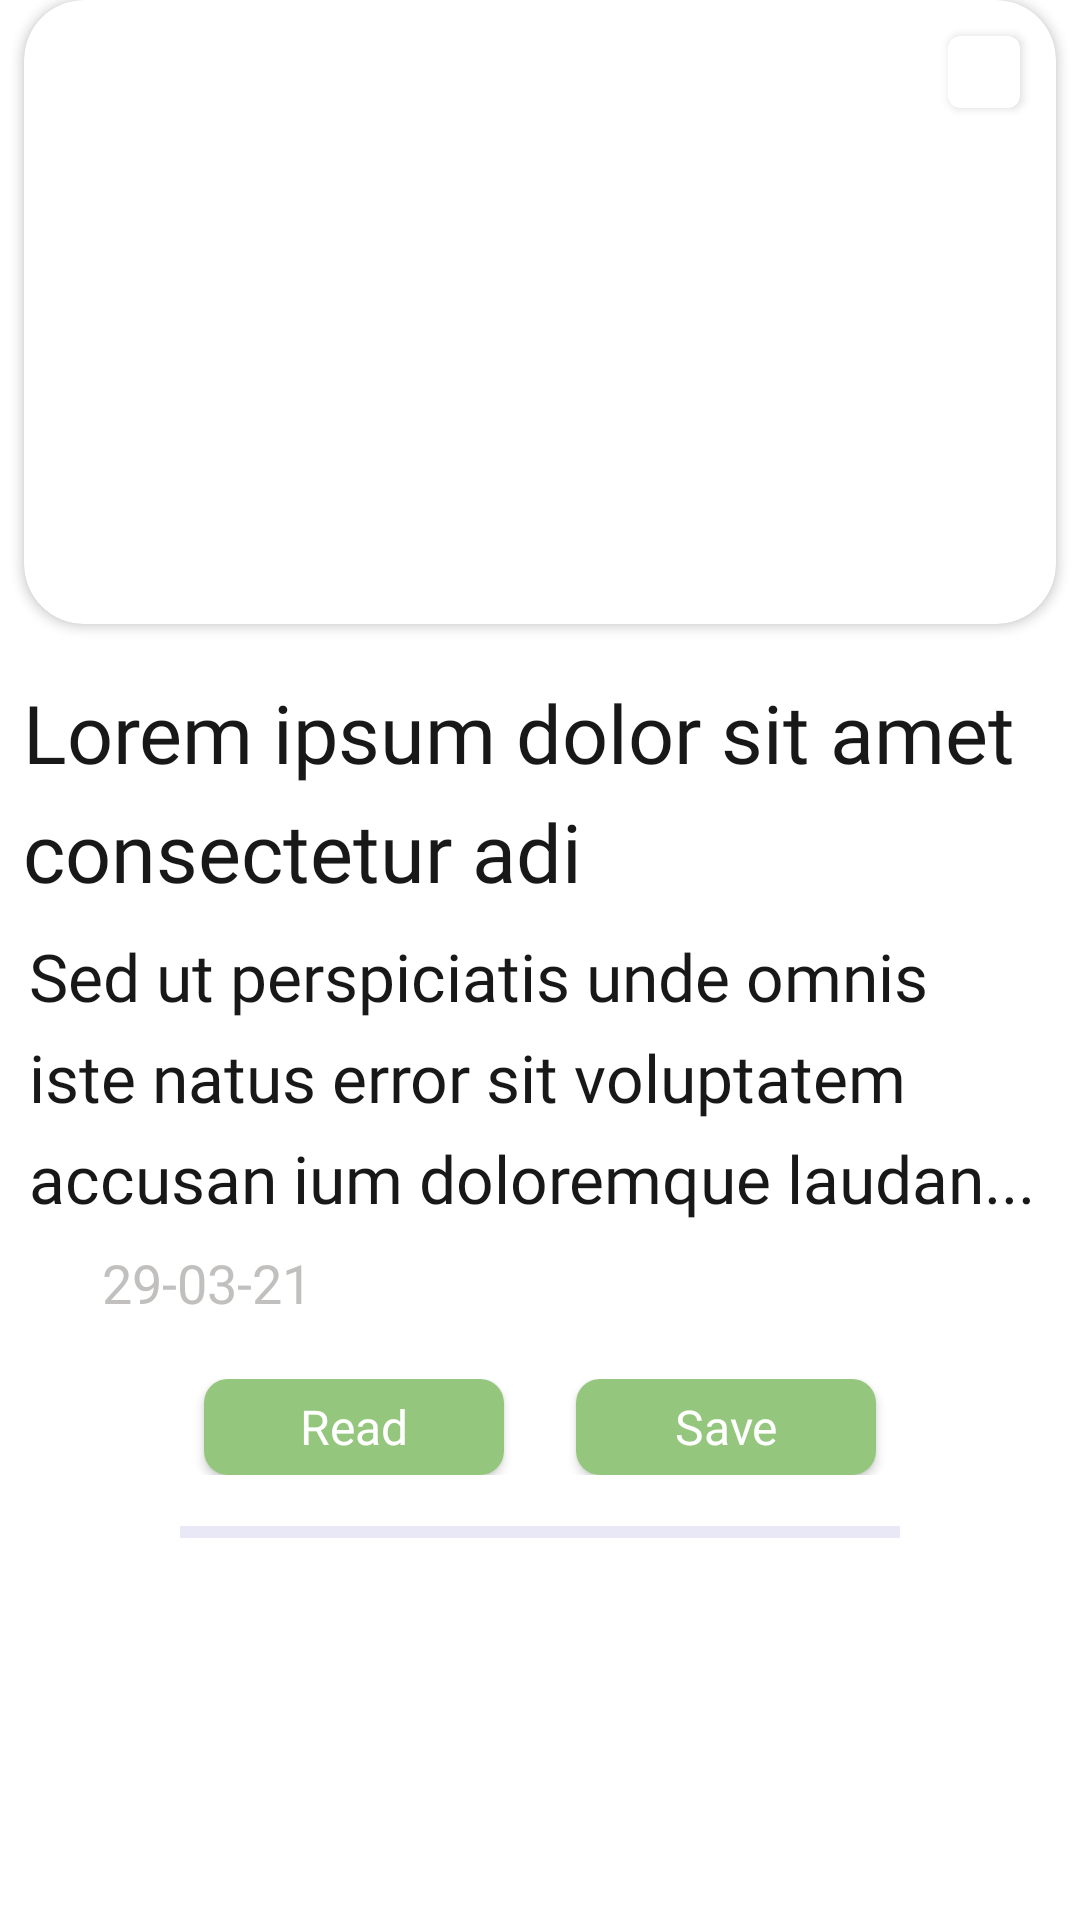

Layout XML and referenced resources for this Android screen:
<!-- AndroidManifest.xml: application theme Theme.NewsBreeze -->
<!-- res/layout/news_list_item.xml -->
<?xml version="1.0" encoding="utf-8"?>
<androidx.constraintlayout.widget.ConstraintLayout xmlns:android="http://schemas.android.com/apk/res/android"
    android:layout_width="match_parent"
    android:layout_height="wrap_content"
    android:layout_marginTop="17dp"
    xmlns:app="http://schemas.android.com/apk/res-auto">
    <androidx.cardview.widget.CardView
        android:id="@+id/news_image_card"
        android:layout_width="wrap_content"
        android:layout_height="wrap_content"
        app:cardCornerRadius="@dimen/dimension_x_large"
        android:layout_marginStart="34dp"
        android:layout_marginEnd="34dp"
        app:layout_constraintTop_toTopOf="parent"
        app:layout_constraintStart_toStartOf="parent"
        app:layout_constraintEnd_toEndOf="parent">
        <ImageView
            android:id="@+id/news_image"
            android:layout_width="344dp"
            android:layout_height="208dp"
            android:scaleType="fitXY"
            android:src="@drawable/current_news_image"
            android:contentDescription="@string/news_image" />
        <androidx.cardview.widget.CardView
            android:id="@+id/saved_Top_Btn"
            android:layout_width="@dimen/dimension_xx_large"
            android:layout_height="@dimen/dimension_xx_large"
            android:layout_gravity="end"
            android:layout_marginTop="@dimen/dimension_medium"
            android:layout_marginEnd="@dimen/dimension_medium"
            app:cardCornerRadius="@dimen/dimension_x_small"
            app:layout_constraintEnd_toEndOf="parent"
            app:layout_constraintTop_toTopOf="parent">
            <ImageView
                android:id="@+id/saved_items_btn"
                android:layout_width="@dimen/dimension_x_large"
                android:layout_height="@dimen/dimension_x_large"
                android:layout_gravity="center"
                android:src="@drawable/saved_filled"
                android:contentDescription="@string/saved_items_btn" />
        </androidx.cardview.widget.CardView>
    </androidx.cardview.widget.CardView>
    <TextView
        android:id="@+id/news_title"
        android:layout_width="340dp"
        android:layout_height="wrap_content"
        android:layout_marginEnd="38dp"
        android:layout_marginStart="33dp"
        android:layout_marginTop="18dp"
        android:ellipsize="end"
        android:maxLines="2"
        android:text="@string/news_title_text"
        android:textAlignment="textStart"
        android:textSize="27sp"
        android:textColor="#181818"
        android:fontFamily="@font/queens_b"
        android:lineSpacingExtra="@dimen/dimension_small"
        app:layout_constraintTop_toBottomOf="@id/news_image_card"
        app:layout_constraintEnd_toEndOf="parent"
        app:layout_constraintStart_toStartOf="parent"/>
    <TextView
        android:id="@+id/news_description"
        android:layout_width="338dp"
        android:layout_height="wrap_content"
        android:layout_marginEnd="36dp"
        android:layout_marginStart="33dp"
        android:layout_marginTop="9dp"
        android:maxLines="3"
        android:ellipsize="end"
        android:text="@string/news_description_text"
        android:textAlignment="textStart"
        android:textSize="22sp"
        android:textColor="#181818"
        android:lineSpacingExtra="@dimen/dimension_small"
        android:fontFamily="@font/queens__"
        app:layout_constraintTop_toBottomOf="@+id/news_title"
        app:layout_constraintStart_toStartOf="parent"
        app:layout_constraintEnd_toEndOf="parent"/>
    <TextView
        android:id="@+id/news_date"
        android:layout_width="wrap_content"
        android:layout_height="wrap_content"
        android:layout_marginTop="8dp"
        android:layout_marginStart="34dp"
        android:gravity="start"
        android:text="@string/news_date_text"
        android:textSize="18sp"
        android:textColor="#C1C0BF"
        android:fontFamily="@font/sourcesanspro_regular"
        app:layout_constraintTop_toBottomOf="@+id/news_description"
        app:layout_constraintStart_toStartOf="parent"/>
    <LinearLayout
        android:id="@+id/button_linear_layout"
        android:layout_width="match_parent"
        android:layout_height="wrap_content"
        android:layout_marginEnd="40dp"
        android:layout_marginStart="40dp"
        android:gravity="center"
        android:orientation="horizontal"
        android:layout_marginTop="@dimen/dimension_x_large"
        app:layout_constraintTop_toBottomOf="@+id/news_date"
        app:layout_constraintStart_toStartOf="parent"
        app:layout_constraintEnd_toEndOf="parent">
        <androidx.appcompat.widget.AppCompatButton
            android:id="@+id/read_btn"
            android:layout_width="100dp"
            android:layout_height="32dp"
            android:background="@drawable/rounded_button"
            android:backgroundTint="#94C77D"
            android:layout_marginEnd="@dimen/dimension_xx_large"
            android:text="@string/read_btn_text"
            android:textColor="@color/white"
            android:textSize="16sp"
            android:fontFamily="@font/sourcesanspro_regular"
            android:textAllCaps="false"/>
        <androidx.appcompat.widget.AppCompatButton
            android:id="@+id/save_btn"
            android:layout_width="100dp"
            android:layout_height="32dp"
            android:background="@drawable/rounded_button"
            android:text="@string/save_btn_text"
            android:textColor="@color/white"
            android:textSize="16sp"
            android:fontFamily="@font/sourcesanspro_regular"
            android:textAllCaps="false"/>
    </LinearLayout>
    <View
        android:id="@+id/breakBar"
        android:layout_width="match_parent"
        android:layout_height="@dimen/dimension_x_small"
        android:background="#E8E8F7"
        android:layout_marginTop="17dp"
        android:layout_marginStart="60dp"
        android:layout_marginEnd="60dp"
        app:layout_constraintLeft_toLeftOf="parent"
        app:layout_constraintRight_toRightOf="parent"
        app:layout_constraintTop_toBottomOf="@+id/button_linear_layout"/>
</androidx.constraintlayout.widget.ConstraintLayout>
<!-- resources referenced by this layout -->
<resources>
  <color name="white">#FFFFFFFF</color>
  <dimen name="dimension_medium">12dp</dimen>
  <dimen name="dimension_small">8dp</dimen>
  <dimen name="dimension_x_large">20dp</dimen>
  <dimen name="dimension_x_small">4dp</dimen>
  <dimen name="dimension_xx_large">24dp</dimen>
  <!-- drawable rounded_button (drawable) -->
  <?xml version="1.0" encoding="utf-8"?>
  <shape xmlns:android="http://schemas.android.com/apk/res/android"
      android:shape="rectangle">
      <solid android:color="#94C77D" />
      <corners android:radius="8dp" />
  </shape>
  <string name="news_date_text">29-03-21</string>
  <string name="news_description_text">Sed ut perspiciatis unde omnis iste natus error sit voluptatem accusan ium doloremque laudan...</string>
  <string name="news_image">news_image</string>
  <string name="news_title_text">Lorem ipsum dolor sit amet consectetur adi</string>
  <string name="read_btn_text">Read</string>
  <string name="save_btn_text">Save</string>
  <string name="saved_items_btn">Saved_Items</string>
  <style name="Theme.NewsBreeze" parent="Theme.MaterialComponents.Light.NoActionBar">
          
          <item name="colorPrimary">@color/purple_500</item>
          <item name="colorPrimaryVariant">@color/purple_700</item>
          <item name="colorOnPrimary">@color/white</item>
          
          <item name="colorSecondary">@color/teal_200</item>
          <item name="colorSecondaryVariant">@color/teal_700</item>
          <item name="colorOnSecondary">@color/black</item>
          
          <item name="android:statusBarColor">#F8F8FB</item>
          
          <item name="android:windowLightStatusBar" tools:targetApi="m" />
      </style>
  <color name="purple_500">#FF6200EE</color>
  <color name="purple_700">#FF3700B3</color>
  <color name="teal_200">#FF03DAC5</color>
  <color name="teal_700">#FF018786</color>
  <color name="black">#FF000000</color>
</resources>
